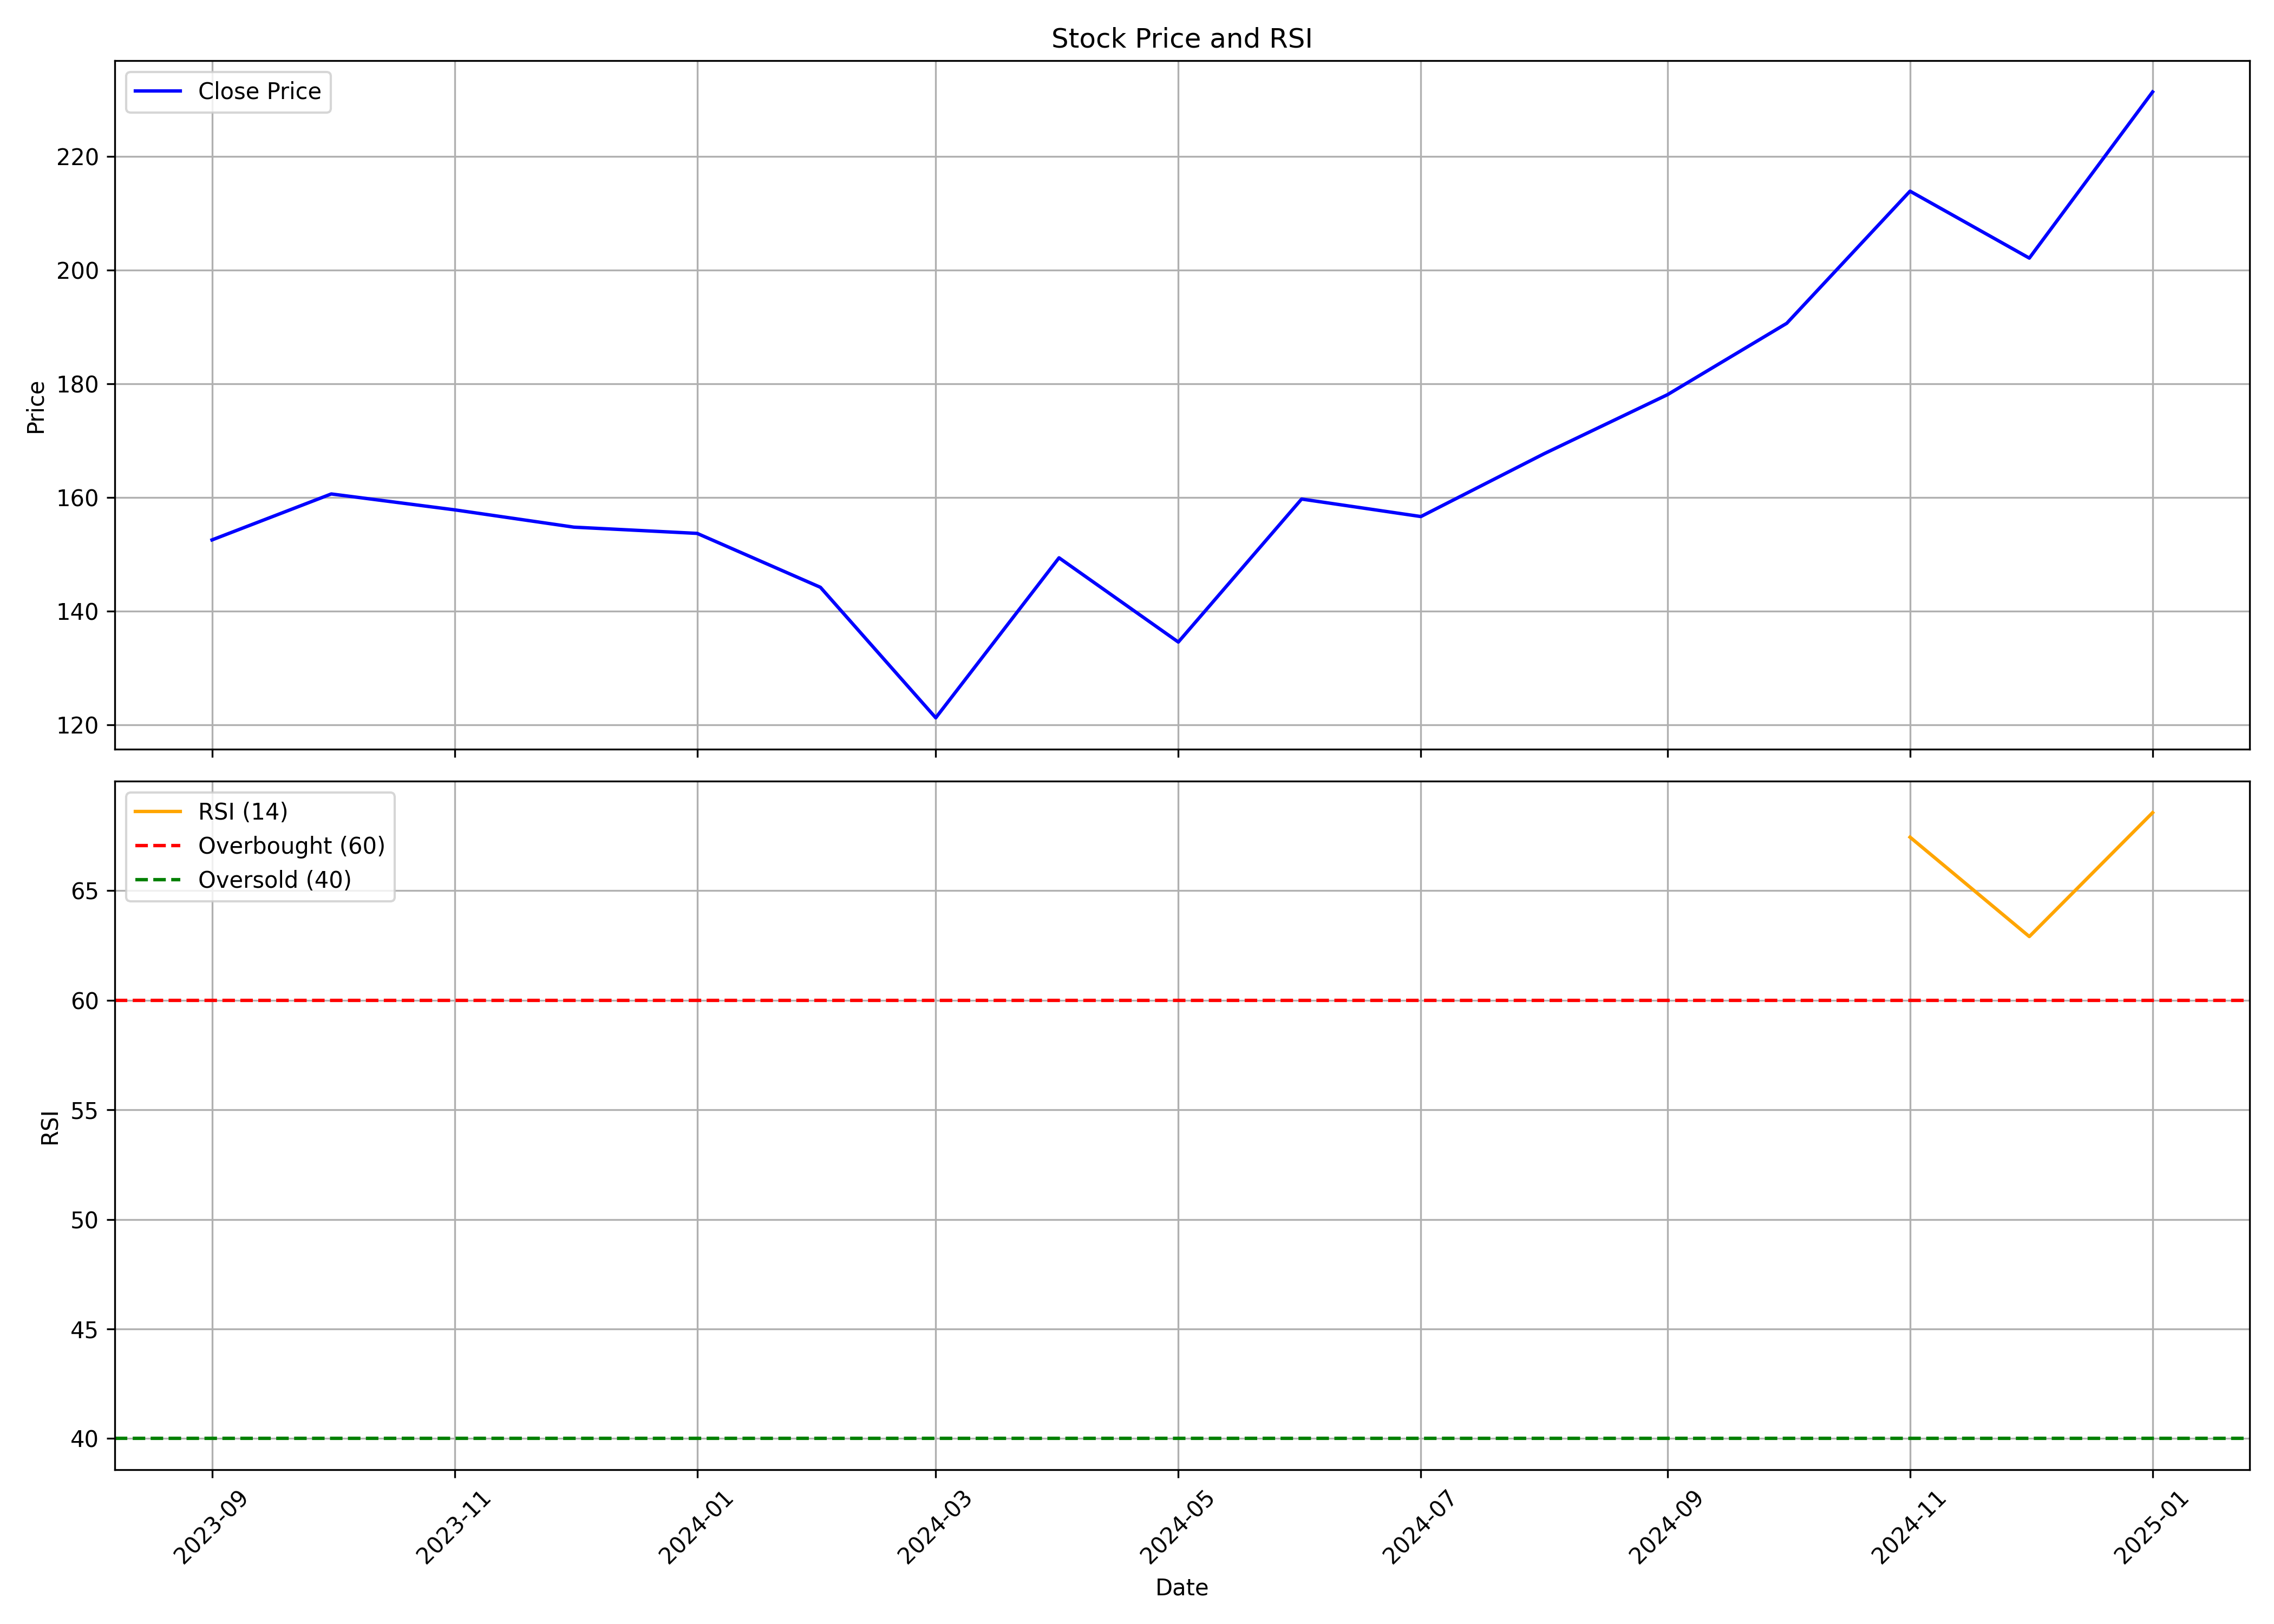

The table this chart was drawn from, first rows:
, date, symbol, open, high, low, close, volume, rsi
0, 2023-09-01, AEROFLEX, 164.6, 171.2, 145.2, 152.5, 34650079, 
1, 2023-10-01, AEROFLEX, 152.5, 173.5, 142.2, 160.6, 32427910, 
2, 2023-11-01, AEROFLEX, 161.7, 172.4, 155.3, 157.8, 16556896, 
3, 2023-12-01, AEROFLEX, 158.7, 160, 140.7, 154.8, 13203538, 
4, 2024-01-01, AEROFLEX, 155.1, 179.6, 152.7, 153.7, 27113267, 
5, 2024-02-01, AEROFLEX, 154.1, 159.4, 141.7, 144.2, 8997670, 
6, 2024-03-01, AEROFLEX, 145.2, 146.6, 114.8, 121.2, 10613910, 
7, 2024-04-01, AEROFLEX, 123.7, 153.4, 123.7, 149.4, 14218205, 
8, 2024-05-01, AEROFLEX, 149.4, 159.1, 132.1, 134.5, 10930867, 
9, 2024-06-01, AEROFLEX, 138.8, 168.7, 122.3, 159.7, 19246496, 
10, 2024-07-01, AEROFLEX, 160.1, 163.8, 144.2, 156.6, 12606613, 
11, 2024-08-01, AEROFLEX, 156.7, 184.0, 147.1, 167.7, 26437066, 
12, 2024-09-01, AEROFLEX, 169.0, 209.9, 163.2, 178.1, 52247436, 
13, 2024-10-01, AEROFLEX, 180.0, 214.0, 175.1, 190.6, 45515405, 
14, 2024-11-01, AEROFLEX, 193.1, 218.6, 172.5, 213.9, 24273447, 67.44
15, 2024-12-01, AEROFLEX, 226.0, 234.4, 196.9, 202.1, 32254124, 62.9
16, 2025-01-01, AEROFLEX, 201.0, 262.5, 175.0, 231.3, 73922847, 68.56
